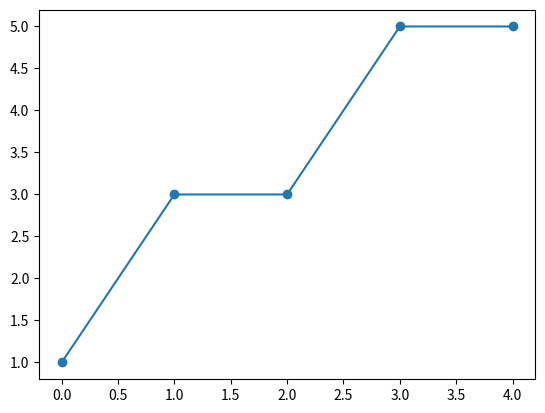

The script that saved this image:
import matplotlib.pyplot as plt

y= [1, 3, 3, 5, 5]
plt.plot(y, 'o-')
plt.show()